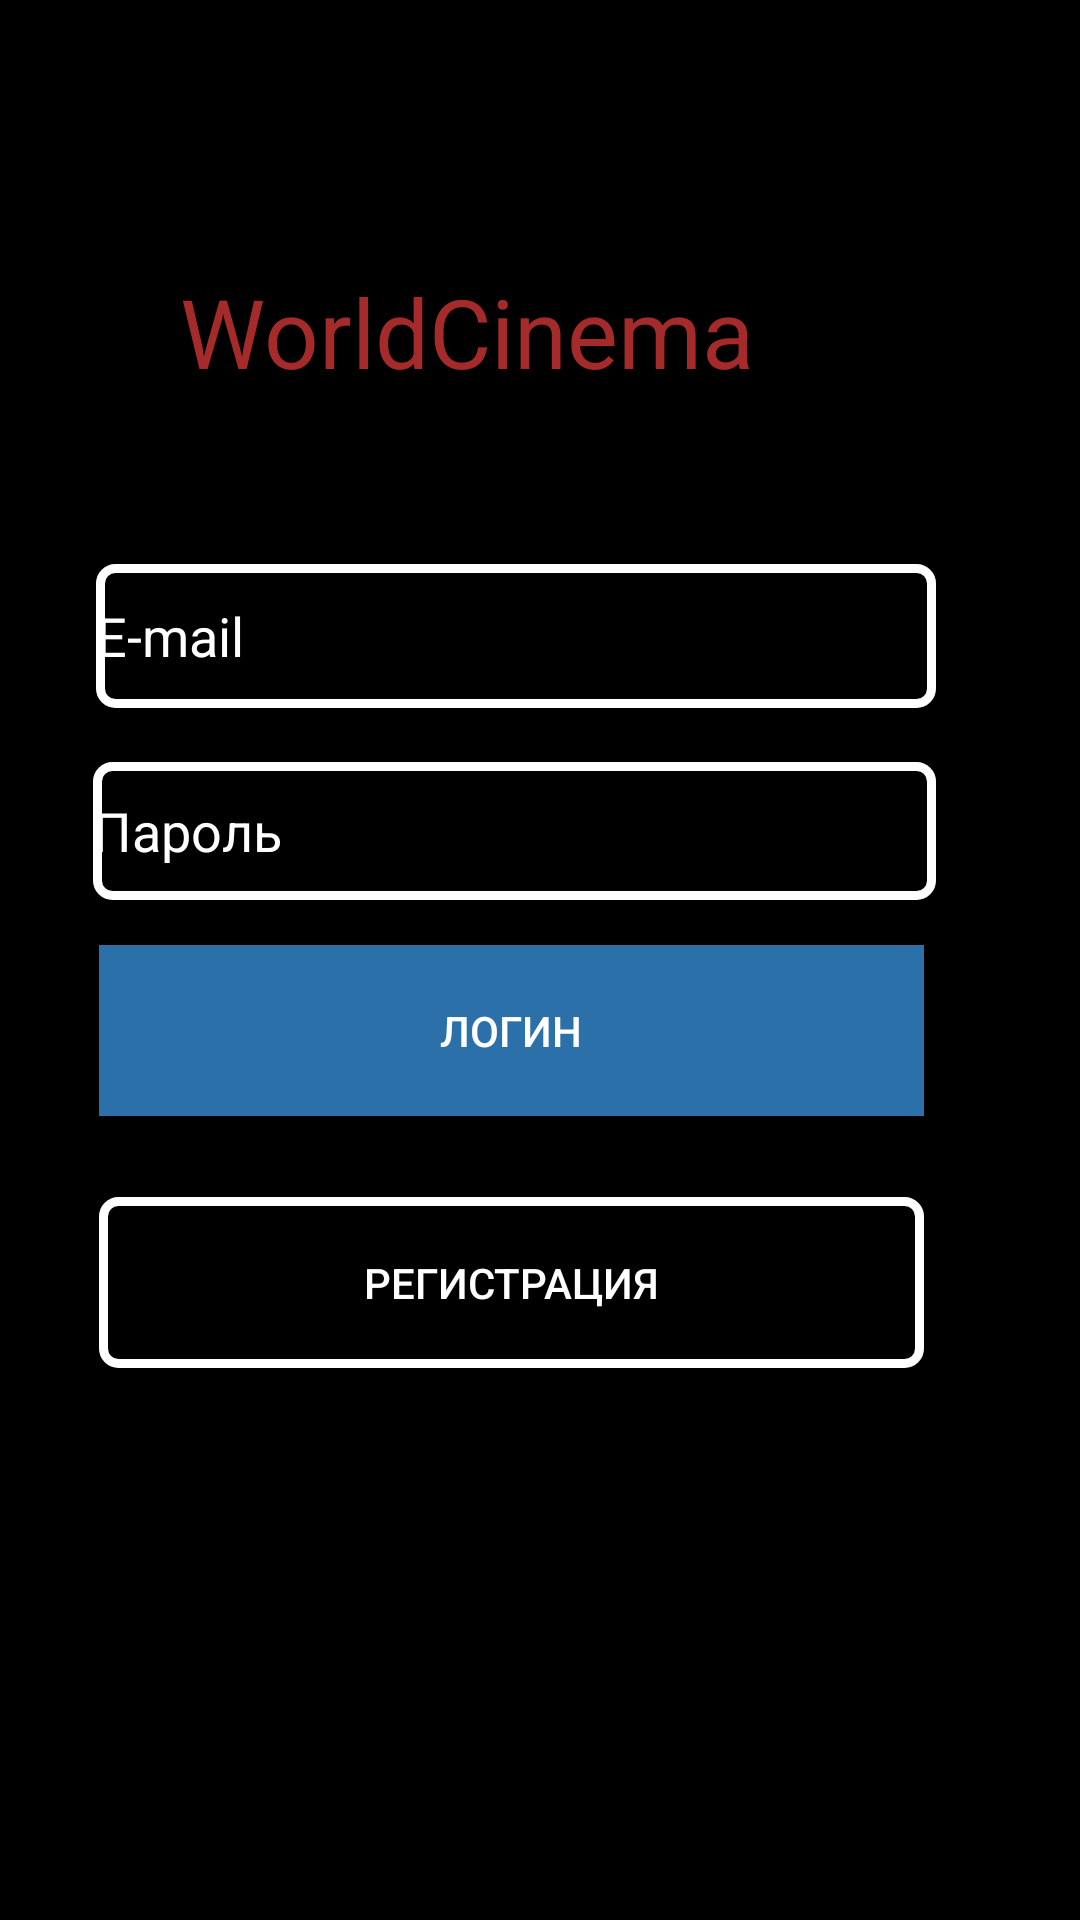

Layout XML and referenced resources for this Android screen:
<!-- AndroidManifest.xml: application theme Theme.Zad8_osh -->
<!-- res/layout/activity_main.xml -->
<?xml version="1.0" encoding="utf-8"?>
<androidx.constraintlayout.widget.ConstraintLayout xmlns:android="http://schemas.android.com/apk/res/android"
    xmlns:app="http://schemas.android.com/apk/res-auto"
    xmlns:tools="http://schemas.android.com/tools"
    android:layout_width="match_parent"
    android:layout_height="match_parent"
    android:background="@color/black"
    tools:context=".MainActivity">


    <TextView
        android:layout_width="232dp"
        android:layout_height="79dp"
        android:layout_marginEnd="68dp"
        android:layout_marginBottom="472dp"
        android:text="WorldCinema"
        android:textColor="@color/red"
        android:textSize="32dp"
        app:layout_constraintBottom_toBottomOf="parent"
        app:layout_constraintEnd_toEndOf="parent" />

    <EditText
        android:id="@+id/logEnter"
        android:layout_width="280dp"
        android:layout_height="48dp"
        android:layout_marginEnd="48dp"
        android:layout_marginBottom="404dp"
        android:hint="E-mail"
        android:shadowColor="@color/red"
        android:textColor="@color/white"
        android:textColorHint="@color/white"
        android:background="@drawable/edittextstyle"
        app:layout_constraintBottom_toBottomOf="parent"
        app:layout_constraintEnd_toEndOf="parent" />
    <EditText
        android:id="@+id/pasenter"
        android:layout_width="281dp"
        android:layout_height="46dp"
        android:layout_marginEnd="48dp"
        android:layout_marginBottom="340dp"
        android:background="@drawable/edittextstyle"
        android:hint="Пароль"
        android:textColor="@color/white"
        android:textColorHint="@color/white"
        app:layout_constraintBottom_toBottomOf="parent"
        app:layout_constraintEnd_toEndOf="parent" />

    <ImageView
        android:layout_width="152dp"
        android:layout_height="128dp"
        android:layout_marginEnd="116dp"
        android:layout_marginBottom="548dp"
        android:src="@drawable/movie"
        app:layout_constraintBottom_toBottomOf="parent"
        app:layout_constraintEnd_toEndOf="parent" />

    <Button
        android:id="@+id/LoginButton"
        android:layout_width="275dp"
        android:layout_height="57dp"
        android:layout_marginEnd="52dp"
        android:layout_marginBottom="268dp"
        android:background="@color/blue"
        android:onClick="but"
        android:text="Логин"
        android:textColor="@color/white"
        app:layout_constraintBottom_toBottomOf="parent"
        app:layout_constraintEnd_toEndOf="parent"
        />
    <Button
        android:id="@+id/RegButton"
        android:layout_width="275dp"
        android:layout_height="57dp"
        android:layout_marginEnd="52dp"
        android:layout_marginBottom="184dp"
        android:textColor="@color/white"
        android:background="@drawable/edittextstyle"
        android:text="Регистрация"
        app:layout_constraintBottom_toBottomOf="parent"
        app:layout_constraintEnd_toEndOf="parent" />

</androidx.constraintlayout.widget.ConstraintLayout>
<!-- resources referenced by this layout -->
<resources>
  <color name="black">#FF000000</color>
  <color name="blue">#2B70A8</color>
  <color name="red">#A52B2B</color>
  <color name="white">#FFFFFFFF</color>
  <!-- drawable edittextstyle (drawable-v24) -->
  <?xml version="1.0" encoding="utf-8"?>
  <shape xmlns:android="http://schemas.android.com/apk/res/android"
      android:thickness="0dp"
      android:shape="rectangle">
      <stroke android:width="3dp"
          android:color="@color/white"/>
      <corners android:radius="5dp" />
      <gradient
          android:startColor="@color/black"
          android:endColor="@color/black"
          android:type="linear"
          android:angle="270"/>
  </shape>
  <style name="Theme.Zad8_osh" parent="Theme.MaterialComponents.DayNight.DarkActionBar">
          
          <item name="colorPrimary">@color/purple_500</item>
          <item name="colorPrimaryVariant">@color/purple_700</item>
          <item name="colorOnPrimary">@color/white</item>
          
          <item name="colorSecondary">@color/teal_200</item>
          <item name="colorSecondaryVariant">@color/teal_700</item>
          <item name="colorOnSecondary">@color/black</item>
          
          <item name="android:statusBarColor">?attr/colorPrimaryVariant</item>
          
      </style>
  <color name="purple_500">#FF6200EE</color>
  <color name="purple_700">#FF3700B3</color>
  <color name="teal_200">#FF03DAC5</color>
  <color name="teal_700">#FF018786</color>
</resources>
